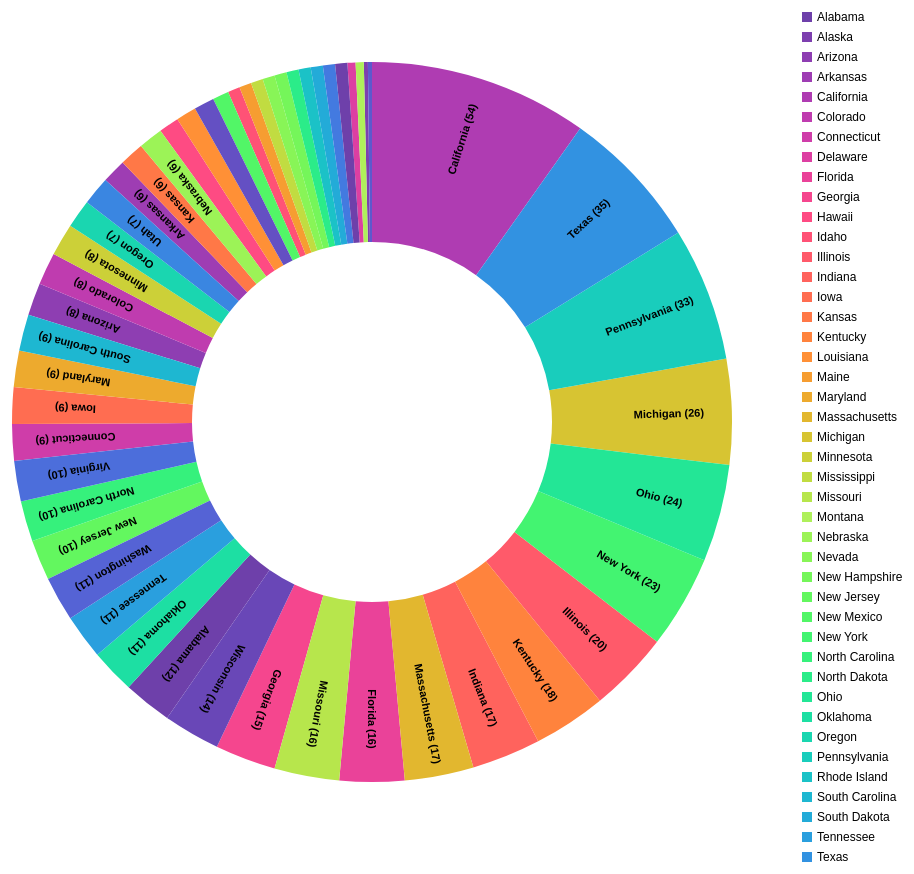
D3 v7 page, settled after 480 driven frames (8 s of simulated time); the page loaded 1 data file(s).



const w = 1000;
const h = 900;
const padding = 20;

// d3.scaleOrdinal(d3.schemeObservable10) can only be used for 10 colors so we use d3.scaleSequential
let color = d3.scaleSequential() 
    .domain([0, 50])  // 51 colors
    .interpolator(d3.interpolateRainbow);

d3.json("FINAL_HW2_EXTRACT_DATASET_subset.json").then(data => {

    // Aggregate: count number of topic locations per state
    const datasetState = d3.rollup(data, d => d.length, d => d.state);

    // Convert Map to array
    const pieDataArray = Array.from(datasetState, ([key, value]) => ({ key, value }));

    console.log(pieDataArray);          // array of data objects

    // Sort alphabetically
    pieDataArray.sort((a, b) => d3.ascending(a.key, b.key));

    // Create SVG
    const svg1 = d3.select("#chart")
                  .append("svg")
                  .attr("width", w)
                  .attr("height", h);

    const outerRadius = (h / 2) * 0.8;
    const innerRadius = outerRadius * 0.5;

    const arc = d3.arc()
                  .innerRadius(innerRadius)
                  .outerRadius(outerRadius);

    const pie = d3.pie()
                  .value(d => d.value);

    const arcs = svg1.selectAll("g.arc")
                     .data(pie(pieDataArray))
                     .enter()
                     .append("g")
                     .attr("class", "arc")
                     .attr("transform", "translate(" + (w / 2 - 50) + "," + (h / 2) + ")");

    // Draw arc paths
    arcs.append("path")
        .attr("fill", (d, i) => color(i))
        .attr("d", arc);

    // Add state names rotated properly
    arcs.append("text")
        .filter(d => (d.endAngle - d.startAngle) > 0.06) // show only if slice is big enough
        .attr("transform", function(d) {
            const [x, y] = arc.centroid(d);
            const angle = (d.startAngle + d.endAngle) / 2;
            const rotation = (angle * 180 / Math.PI) - 90;
            const labelOffset = 1.1;
            return `translate(${x * labelOffset}, ${y * labelOffset}) rotate(${rotation})`;
        })
        .attr("dy", "0.35em")
        .attr("text-anchor", "middle")
        .attr("font-size", "11px")
        .style("font-weight", "bold")
        .text(d => `${d.data.key} (${d.data.value})`);

    // Legend
    const legend = svg1.append("g")
        .attr("class", "legend")
        .attr("transform", "translate(" + (w - padding - 100) + "," + (padding) + ")");

    legend.selectAll("rect")
        .data(pieDataArray)
        .enter()
        .append("rect")
        .attr("x", 0)
        .attr("y", (d, i) => padding + i * 20)
        .attr("width", 10)
        .attr("height", 10)
        .attr("fill", (d, i) => color(i));

    legend.selectAll("text")
        .data(pieDataArray)
        .enter()
        .append("text")
        .attr("x", 15)
        .attr("y", (d, i) => padding + i * 20 + 9)
        .attr("font-size", 12)
        .text(d => d.key);

}).catch(error => {
    console.error('Error loading JSON:', error);
});



### data: FINAL_HW2_EXTRACT_DATASET_subset.json
[
 {
  "index": "0",
  "State": "Alabama",
  "Abbreviation": "AL",
  "Average Daylight Hours": "11.22",
  "Binge Drinking Rate (%)": "13.6",
  "Median Drinks per Binge": "5.5",
  "Top 25% Drinks per Binge": "7.2",
  "Median Binges per Month": "1.7",
  "Top 25% Binges per Month": "4.0",
  "Annual Deaths": "2208",
  "Death Rate Increase (%)": "44.8",
  "Deaths per 10,000 Adults": "5.65",
  "Male Death Percentage (%)": "71.5",
  "Chronic Death Percentage (%)": "49.8",
  "Over 35 Death Percentage (%)": "79.9",
  "Under 21 Death Percentage (%)": "71.5",
  "Years of Life Lost": "59606",
  "Economic Cost ($)": "3.724",
  "Cost per Drink ($)": "3.06",
  "city": "Adamsville",
  "country": "United States",
  "description": "The ghost of a young man has been seen b…",
  "location": "Bottenfield Middle School",
  "state": "Alabama",
  "state_abbrev": "AL",
  "longitude": "-86.93",
  "latitude": "33.59",
  "city_longitude": "-86.96",
  "city_latitude": "33.6",
  "Audio Evidence": "False",
  "Image/Video Evidence": "True",
  "Haunted Places Witness Count": "3",
  "Time of Day": "unknown",
  "Apparition Type": "Male Ghost",
  "Event Type": "supernatural",
  "Daylight Duration": "13:23",
  "Haunted Places Date": "8/16/14",
  "Year": "2014",
  "Deaths Caused by Drugs": "723",
  "Population": "4849377",
  "...": "35 more keys"
 },
 {
  "index": "20",
  "State": "Alabama",
  "Abbreviation": "AL",
  "Average Daylight Hours": "11.22",
  "Binge Drinking Rate (%)": "13.6",
  "Median Drinks per Binge": "5.5",
  "Top 25% Drinks per Binge": "7.2",
  "Median Binges per Month": "1.7",
  "Top 25% Binges per Month": "4.0",
  "Annual Deaths": "2208",
  "Death Rate Increase (%)": "44.8",
  "Deaths per 10,000 Adults": "5.65",
  "Male Death Percentage (%)": "71.5",
  "Chronic Death Percentage (%)": "49.8",
  "Over 35 Death Percentage (%)": "79.9",
  "Under 21 Death Percentage (%)": "71.5",
  "Years of Life Lost": "59606",
  "Economic Cost ($)": "3.724",
  "Cost per Drink ($)": "3.06",
  "city": "Attalla",
  "country": "United States",
  "description": "Some people say that a school bus full a…",
  "location": "Atalla Wood Bridge",
  "state": "Alabama",
  "state_abbrev": "AL",
  "longitude": "-86.12",
  "latitude": "33.98",
  "city_longitude": "-86.09",
  "city_latitude": "34.02",
  "Audio Evidence": "False",
  "Image/Video Evidence": "False",
  "Haunted Places Witness Count": "5",
  "Time of Day": "night",
  "Apparition Type": "Unknown",
  "Event Type": "accident with casualty",
  "Daylight Duration": "9:57",
  "Haunted Places Date": "1/1/25",
  "Year": "2025",
  "Deaths Caused by Drugs": "Unknown",
  "Population": "Unknown",
  "...": "35 more keys"
 },
 {
  "index": "40",
  "State": "Alabama",
  "Abbreviation": "AL",
  "Average Daylight Hours": "11.22",
  "Binge Drinking Rate (%)": "13.6",
  "Median Drinks per Binge": "5.5",
  "Top 25% Drinks per Binge": "7.2",
  "Median Binges per Month": "1.7",
  "Top 25% Binges per Month": "4.0",
  "Annual Deaths": "2208",
  "Death Rate Increase (%)": "44.8",
  "Deaths per 10,000 Adults": "5.65",
  "Male Death Percentage (%)": "71.5",
  "Chronic Death Percentage (%)": "49.8",
  "Over 35 Death Percentage (%)": "79.9",
  "Under 21 Death Percentage (%)": "71.5",
  "Years of Life Lost": "59606",
  "Economic Cost ($)": "3.724",
  "Cost per Drink ($)": "3.06",
  "city": "Camax",
  "country": "United States",
  "description": "This is a very old bridge with one lane …",
  "location": "Mill Bridge",
  "state": "Alabama",
  "state_abbrev": "AL",
  "longitude": "-88.13",
  "latitude": "30.67",
  "city_longitude": "-86.83",
  "city_latitude": "33.36",
  "Audio Evidence": "True",
  "Image/Video Evidence": "True",
  "Haunted Places Witness Count": "3",
  "Time of Day": "night",
  "Apparition Type": "Multiple Ghosts",
  "Event Type": "accident with casualty",
  "Daylight Duration": "11:14",
  "Haunted Places Date": "10/22/49",
  "Year": "1949",
  "Deaths Caused by Drugs": "Unknown",
  "Population": "Unknown",
  "...": "35 more keys"
 },
 {
  "index": "60",
  "State": "Alabama",
  "Abbreviation": "AL",
  "Average Daylight Hours": "11.22",
  "Binge Drinking Rate (%)": "13.6",
  "Median Drinks per Binge": "5.5",
  "Top 25% Drinks per Binge": "7.2",
  "Median Binges per Month": "1.7",
  "Top 25% Binges per Month": "4.0",
  "Annual Deaths": "2208",
  "Death Rate Increase (%)": "44.8",
  "Deaths per 10,000 Adults": "5.65",
  "Male Death Percentage (%)": "71.5",
  "Chronic Death Percentage (%)": "49.8",
  "Over 35 Death Percentage (%)": "79.9",
  "Under 21 Death Percentage (%)": "71.5",
  "Years of Life Lost": "59606",
  "Economic Cost ($)": "3.724",
  "Cost per Drink ($)": "3.06",
  "city": "East Brewton",
  "country": "United States",
  "description": "If you go in the cemetery at night at ar…",
  "location": "Fort Crawford Cemetery/Park",
  "state": "Alabama",
  "state_abbrev": "AL",
  "longitude": "",
  "latitude": "",
  "city_longitude": "-87.06",
  "city_latitude": "31.09",
  "Audio Evidence": "True",
  "Image/Video Evidence": "True",
  "Haunted Places Witness Count": "5",
  "Time of Day": "night",
  "Apparition Type": "Spooky Sounds",
  "Event Type": "unknown",
  "Daylight Duration": "10:11",
  "Haunted Places Date": "1/1/25",
  "Year": "2025",
  "Deaths Caused by Drugs": "Unknown",
  "Population": "Unknown",
  "...": "35 more keys"
 },
 {
  "index": "80",
  "State": "Alabama",
  "Abbreviation": "AL",
  "Average Daylight Hours": "11.22",
  "Binge Drinking Rate (%)": "13.6",
  "Median Drinks per Binge": "5.5",
  "Top 25% Drinks per Binge": "7.2",
  "Median Binges per Month": "1.7",
  "Top 25% Binges per Month": "4.0",
  "Annual Deaths": "2208",
  "Death Rate Increase (%)": "44.8",
  "Deaths per 10,000 Adults": "5.65",
  "Male Death Percentage (%)": "71.5",
  "Chronic Death Percentage (%)": "49.8",
  "Over 35 Death Percentage (%)": "79.9",
  "Under 21 Death Percentage (%)": "71.5",
  "Years of Life Lost": "59606",
  "Economic Cost ($)": "3.724",
  "Cost per Drink ($)": "3.06",
  "city": "Gadsden",
  "country": "United States",
  "description": "At night you can hear banging and see bl…",
  "location": "Mountain View Hospital",
… [head cut at 6 KiB]